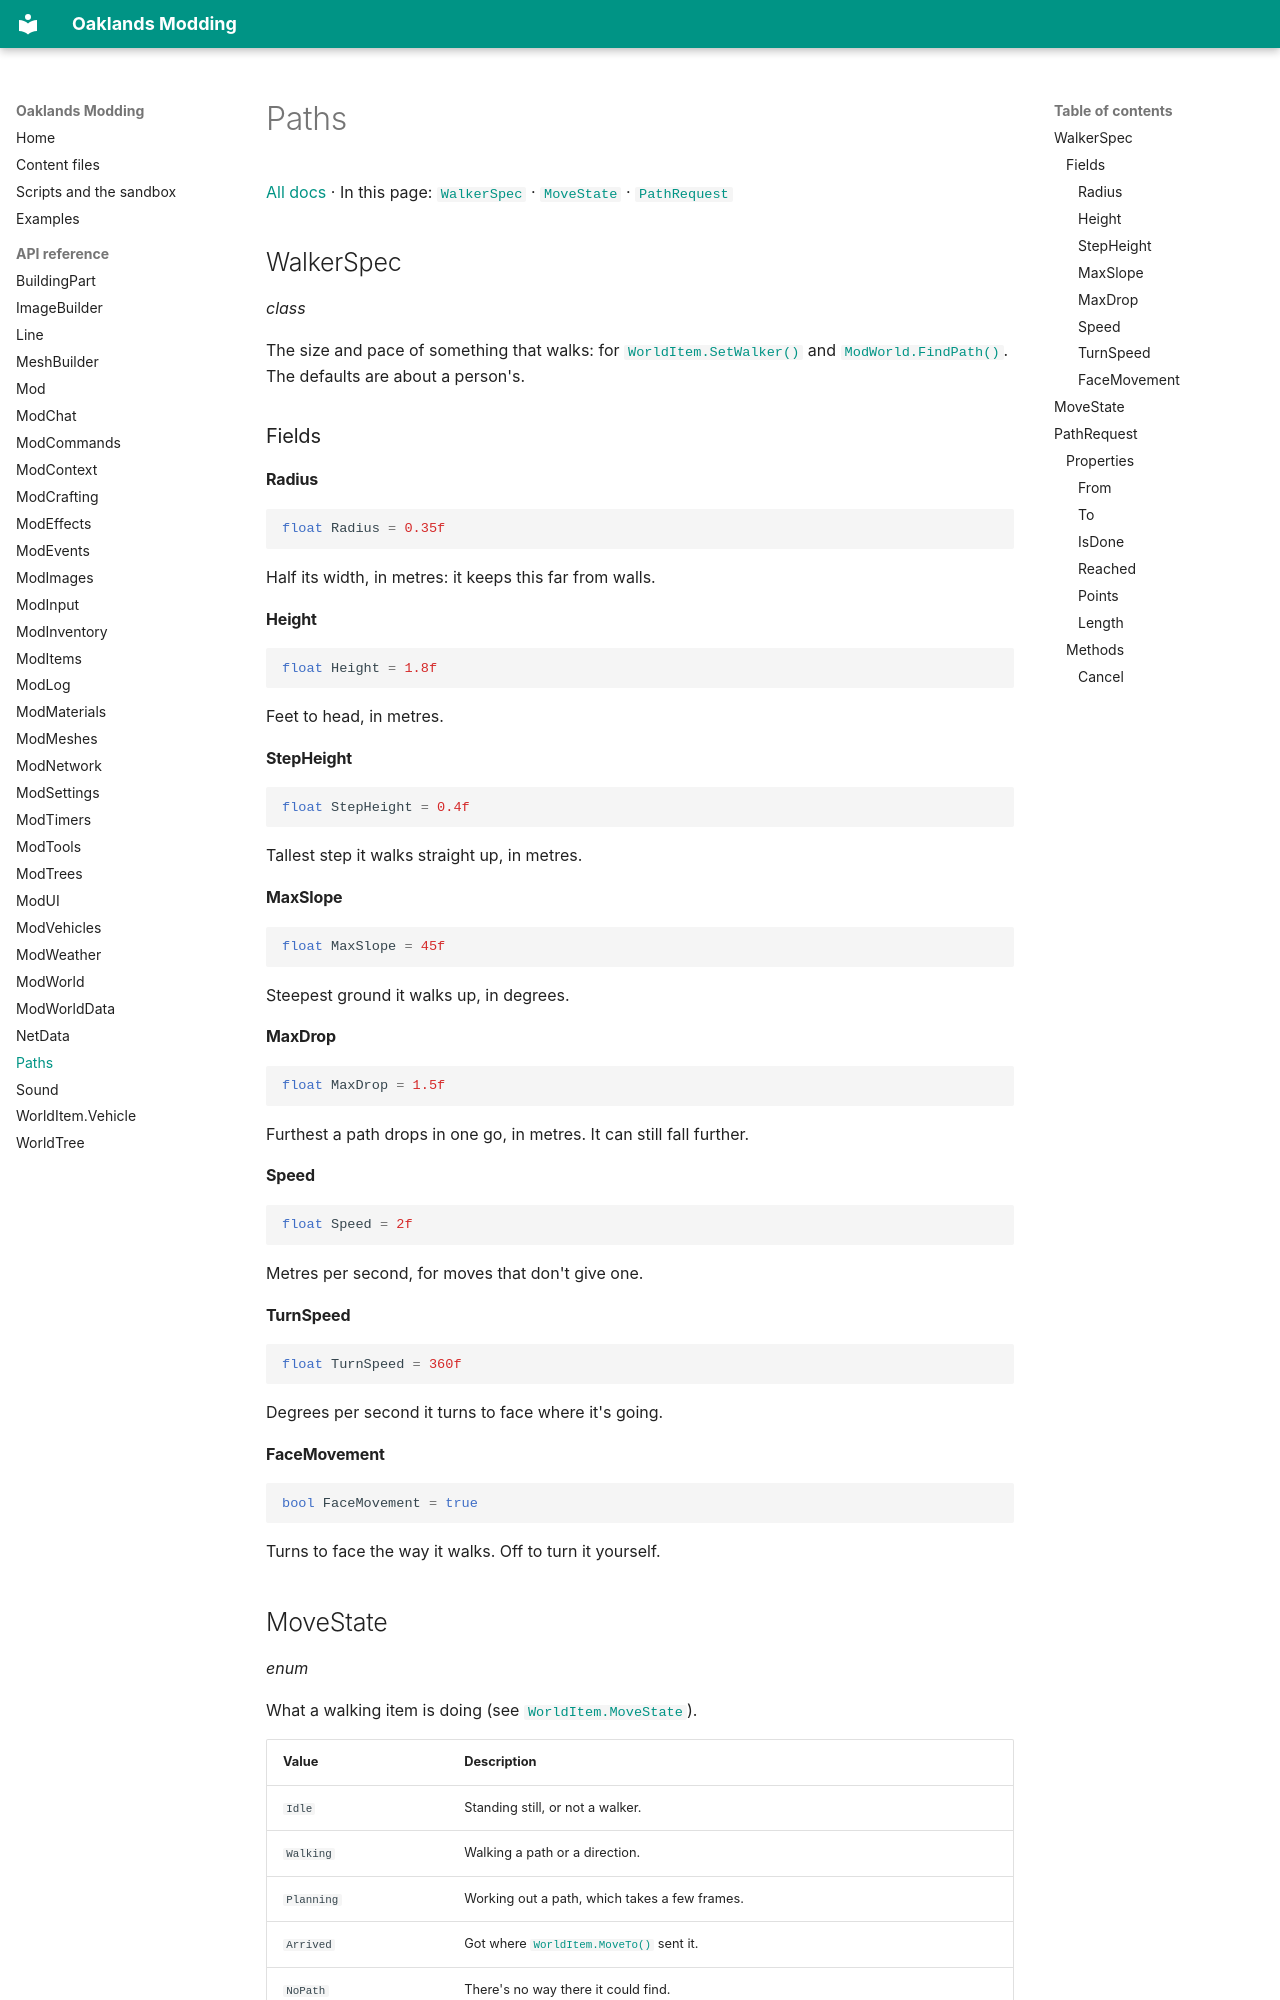

repository: typical-developers/oaklands-modding-docs · page: api/Paths/index.html · generator: mkdocs

# Paths

[All docs](../index.md) · In this page: [`WalkerSpec`](#walkerspec) · [`MoveState`](#movestate) · [`PathRequest`](#pathrequest)

<a name="walkerspec"></a>

## WalkerSpec

*class*

The size and pace of something that walks: for [`WorldItem.SetWalker()`](ModWorld.md#worlditem-setwalker) and [`ModWorld.FindPath()`](ModWorld.md#modworld-findpath). The defaults are about a person's.

### Fields

<a name="walkerspec-radius"></a>

#### Radius

```csharp
float Radius = 0.35f
```

Half its width, in metres: it keeps this far from walls.

<a name="walkerspec-height"></a>

#### Height

```csharp
float Height = 1.8f
```

Feet to head, in metres.

<a name="walkerspec-stepheight"></a>

#### StepHeight

```csharp
float StepHeight = 0.4f
```

Tallest step it walks straight up, in metres.

<a name="walkerspec-maxslope"></a>

#### MaxSlope

```csharp
float MaxSlope = 45f
```

Steepest ground it walks up, in degrees.

<a name="walkerspec-maxdrop"></a>

#### MaxDrop

```csharp
float MaxDrop = 1.5f
```

Furthest a path drops in one go, in metres. It can still fall further.

<a name="walkerspec-speed"></a>

#### Speed

```csharp
float Speed = 2f
```

Metres per second, for moves that don't give one.

<a name="walkerspec-turnspeed"></a>

#### TurnSpeed

```csharp
float TurnSpeed = 360f
```

Degrees per second it turns to face where it's going.

<a name="walkerspec-facemovement"></a>

#### FaceMovement

```csharp
bool FaceMovement = true
```

Turns to face the way it walks. Off to turn it yourself.

<a name="movestate"></a>
